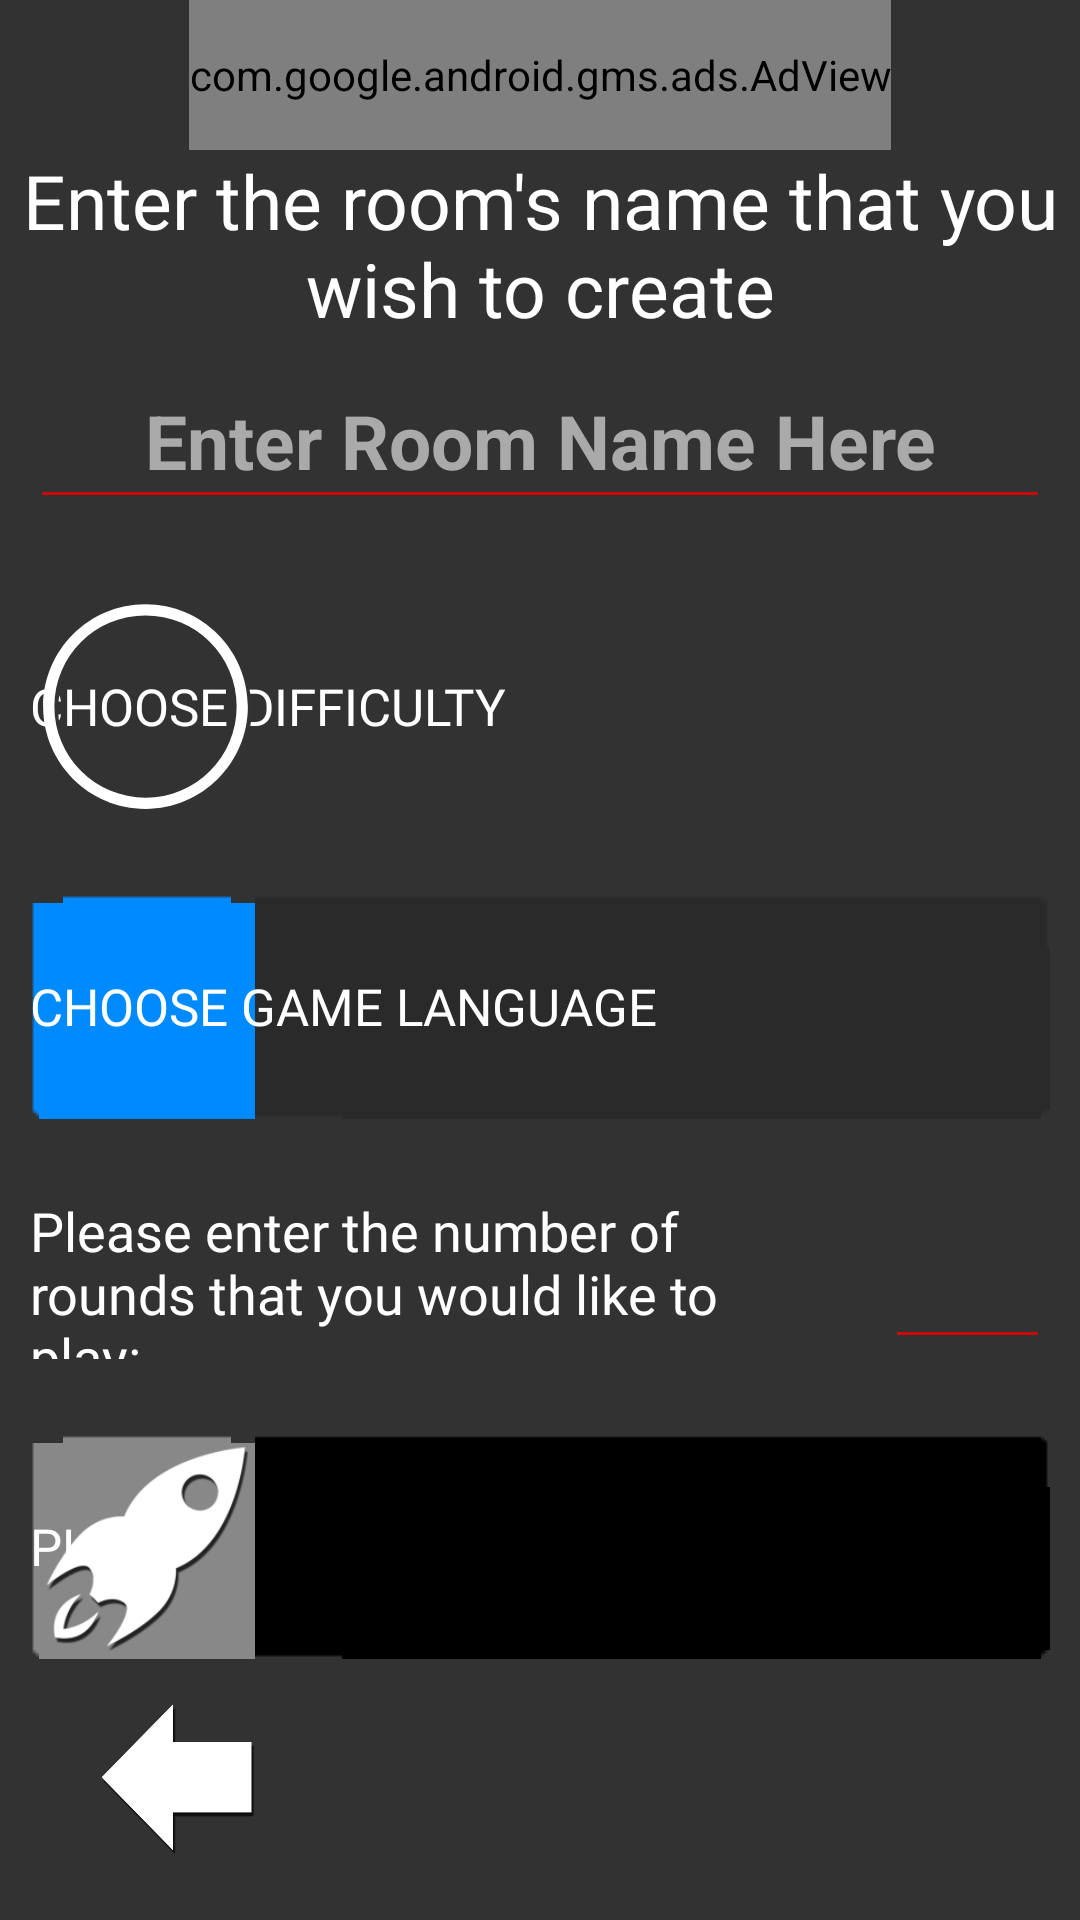

The Android layout XML behind this screen, and the referenced resources:
<!-- AndroidManifest.xml: application theme Theme.NameGameT3 -->
<!-- res/layout/activity_create.xml -->
<?xml version="1.0" encoding="utf-8"?>
<androidx.constraintlayout.widget.ConstraintLayout xmlns:android="http://schemas.android.com/apk/res/android"
    xmlns:app="http://schemas.android.com/apk/res-auto"
    xmlns:tools="http://schemas.android.com/tools"
    android:id="@+id/create_main_view"
    android:layout_width="match_parent"
    android:layout_height="match_parent"
    android:background="@color/background"
    tools:context=".HomeMade.Server.CreateActivity">

    <androidx.appcompat.widget.AppCompatImageView
        android:id="@+id/bg_6_cr"
        android:layout_width="65dp"
        android:layout_height="65dp"
        android:layout_marginTop="410dp"
        android:layout_marginEnd="5dp"
        android:background="@color/transparent"
        android:rotationX="180"
        android:rotationY="180"
        app:layout_constraintEnd_toStartOf="parent"
        app:layout_constraintTop_toTopOf="parent"
        app:srcCompat="@drawable/plane"
        tools:visibility="invisible" />

    <androidx.appcompat.widget.AppCompatImageView
        android:id="@+id/bg_2_cr"
        android:layout_width="65dp"
        android:layout_height="65dp"
        android:layout_marginTop="135dp"
        android:layout_marginEnd="5dp"
        android:background="@color/transparent"
        app:layout_constraintEnd_toStartOf="parent"
        app:layout_constraintTop_toTopOf="parent"
        app:srcCompat="@drawable/cloud2"
        tools:visibility="invisible" />

    <androidx.appcompat.widget.AppCompatImageView
        android:id="@+id/bg_3_cr"
        android:layout_width="65dp"
        android:layout_height="65dp"
        android:layout_marginTop="200dp"
        android:layout_marginEnd="5dp"
        android:background="@color/transparent"
        app:layout_constraintEnd_toStartOf="parent"
        app:layout_constraintTop_toTopOf="parent"
        app:srcCompat="@drawable/cloud3"
        tools:visibility="invisible" />

    <androidx.appcompat.widget.AppCompatImageView
        android:id="@+id/bg_4_cr"
        android:layout_width="65dp"
        android:layout_height="65dp"
        android:layout_marginTop="265dp"
        android:layout_marginEnd="5dp"
        android:background="@color/transparent"
        app:layout_constraintEnd_toStartOf="parent"
        app:layout_constraintTop_toTopOf="parent"
        app:srcCompat="@drawable/cloud4"
        tools:visibility="invisible" />

    <androidx.appcompat.widget.AppCompatImageView
        android:id="@+id/bg_7_cr"
        android:layout_width="65dp"
        android:layout_height="65dp"
        android:layout_marginEnd="5dp"
        android:layout_marginBottom="145dp"
        android:background="@color/transparent"
        app:layout_constraintBottom_toBottomOf="parent"
        app:layout_constraintEnd_toStartOf="parent"
        app:srcCompat="@drawable/cloud1"
        tools:visibility="invisible" />

    <androidx.appcompat.widget.AppCompatImageView
        android:id="@+id/bg_0_cr"
        android:layout_width="65dp"
        android:layout_height="65dp"
        android:layout_marginTop="35dp"
        android:layout_marginEnd="5dp"
        android:background="@color/transparent"
        app:layout_constraintEnd_toStartOf="parent"
        app:layout_constraintTop_toTopOf="parent"
        app:srcCompat="@drawable/plane"
        tools:visibility="invisible" />

    <androidx.appcompat.widget.AppCompatImageView
        android:id="@+id/bg_8_cr"
        android:layout_width="65dp"
        android:layout_height="65dp"
        android:layout_marginEnd="5dp"
        android:layout_marginBottom="30dp"
        android:background="@color/transparent"
        app:layout_constraintBottom_toBottomOf="parent"
        app:layout_constraintEnd_toStartOf="parent"
        app:srcCompat="@drawable/cloud7"
        tools:visibility="invisible" />

    <EditText
        android:id="@+id/etCreateRoomName"
        android:layout_width="0dp"
        android:layout_height="55dp"
        android:layout_marginStart="10dp"
        android:layout_marginTop="5dp"
        android:layout_marginEnd="10dp"
        android:ems="10"
        android:hint="@string/room_s_name"
        android:inputType="textPersonName"
        android:maxLength="20"
        android:singleLine="true"
        android:textAlignment="center"
        android:textAllCaps="false"
        android:textSize="25sp"
        android:textStyle="bold"
        app:layout_constraintEnd_toEndOf="parent"
        app:layout_constraintHorizontal_bias="1.0"
        app:layout_constraintStart_toStartOf="parent"
        app:layout_constraintTop_toBottomOf="@+id/tvCreateRoomInfo" />

    <EditText
        android:id="@+id/roundsET"
        android:layout_width="55dp"
        android:layout_height="55dp"
        android:layout_marginStart="10dp"
        android:layout_marginTop="25dp"
        android:layout_marginEnd="10dp"
        android:ems="10"
        android:fontFamily="@font/advent_pro_semibold"
        android:inputType="number"
        android:textAlignment="center"
        android:textSize="20sp"
        app:layout_constraintEnd_toEndOf="parent"
        app:layout_constraintStart_toEndOf="@+id/roundsTV"
        app:layout_constraintTop_toBottomOf="@+id/LangBtnPC" />

    <TextView
        android:id="@+id/tvCreateRoomInfo"
        android:layout_width="wrap_content"
        android:layout_height="wrap_content"
        android:background="@color/transparent"
        android:fontFamily="@font/advent_pro_semibold"
        android:text="@string/enter_the_room_s_name_that_you_wish_to_create"
        android:textAlignment="center"
        android:textSize="25sp"
        app:layout_constraintEnd_toEndOf="parent"
        app:layout_constraintStart_toStartOf="parent"
        app:layout_constraintTop_toBottomOf="@+id/adViewCreate" />

    <TextView
        android:id="@+id/roundsTV"
        android:layout_width="0dp"
        android:layout_height="55dp"
        android:layout_marginStart="10dp"
        android:layout_marginTop="25dp"
        android:layout_marginEnd="10dp"
        android:background="@color/transparent"
        android:fontFamily="@font/advent_pro_semibold"
        android:text="@string/enter_number_of_rounds"
        android:textSize="18sp"
        app:layout_constraintEnd_toStartOf="@+id/roundsET"
        app:layout_constraintStart_toStartOf="parent"
        app:layout_constraintTop_toBottomOf="@+id/LangBtnPC" />

    <Button
        android:id="@+id/StartGameBtnPC"
        android:layout_width="0dp"
        android:layout_height="75dp"
        android:layout_marginStart="10dp"
        android:layout_marginTop="25dp"
        android:layout_marginEnd="10dp"
        android:background="@drawable/xml_play"
        android:enabled="false"
        android:foregroundGravity="bottom"
        android:text="@string/play_game_btn"
        app:layout_constraintEnd_toEndOf="parent"
        app:layout_constraintHorizontal_bias="1.0"
        app:layout_constraintStart_toStartOf="parent"
        app:layout_constraintTop_toBottomOf="@+id/roundsET" />

    <Button
        android:id="@+id/DifficultyBtnPC"
        android:layout_width="0dp"
        android:layout_height="75dp"
        android:layout_marginStart="10dp"
        android:layout_marginTop="25dp"
        android:layout_marginEnd="10dp"
        android:background="@drawable/xml_difficulty"
        android:foregroundGravity="bottom"
        android:text="@string/choose_difficulty"
        app:layout_constraintEnd_toEndOf="parent"
        app:layout_constraintHorizontal_bias="0.0"
        app:layout_constraintStart_toStartOf="parent"
        app:layout_constraintTop_toBottomOf="@+id/etCreateRoomName" />

    <Button
        android:id="@+id/LangBtnPC"
        android:layout_width="0dp"
        android:layout_height="75dp"
        android:layout_marginStart="10dp"
        android:layout_marginTop="25dp"
        android:layout_marginEnd="10dp"
        android:background="@drawable/xml_lang"
        android:foregroundGravity="bottom"
        android:text="@string/game_language"
        app:layout_constraintEnd_toEndOf="parent"
        app:layout_constraintHorizontal_bias="1.0"
        app:layout_constraintStart_toStartOf="parent"
        app:layout_constraintTop_toBottomOf="@+id/DifficultyBtnPC" />

    <androidx.appcompat.widget.AppCompatImageView
        android:id="@+id/helper_diff_pc"
        android:layout_width="77dp"
        android:layout_height="0dp"
        android:background="@color/transparent"
        android:visibility="visible"
        app:layout_constraintBottom_toBottomOf="@+id/DifficultyBtnPC"
        app:layout_constraintStart_toStartOf="@+id/DifficultyBtnPC"
        app:layout_constraintTop_toTopOf="@+id/DifficultyBtnPC"
        app:srcCompat="@drawable/helper_blank" />

    <androidx.appcompat.widget.AppCompatImageView
        android:layout_width="77dp"
        android:layout_height="0dp"
        android:background="@color/transparent"
        android:visibility="visible"
        app:layout_constraintBottom_toBottomOf="@+id/StartGameBtnPC"
        app:layout_constraintStart_toStartOf="@+id/StartGameBtnPC"
        app:layout_constraintTop_toTopOf="@+id/StartGameBtnPC"
        app:layout_constraintVertical_bias="0.0"
        app:srcCompat="@drawable/helper_play" />

    <androidx.appcompat.widget.AppCompatImageView
        android:layout_width="77dp"
        android:layout_height="0dp"
        android:background="@color/transparent"
        android:visibility="visible"
        app:layout_constraintBottom_toBottomOf="@+id/LangBtnPC"
        app:layout_constraintStart_toStartOf="@+id/LangBtnPC"
        app:layout_constraintTop_toTopOf="@+id/LangBtnPC"
        app:srcCompat="@drawable/helper_lang" />

    <androidx.appcompat.widget.AppCompatImageView
        android:id="@+id/help_btn_create"
        android:layout_width="80dp"
        android:layout_height="65dp"
        android:layout_marginEnd="20dp"
        android:layout_marginBottom="15dp"
        android:background="@color/transparent"
        app:layout_constraintBottom_toBottomOf="parent"
        app:layout_constraintEnd_toEndOf="parent"
        app:srcCompat="@drawable/helper_help" />

    <androidx.appcompat.widget.AppCompatImageView
        android:id="@+id/back_btn_pc"
        android:layout_width="80dp"
        android:layout_height="65dp"
        android:layout_marginStart="20dp"
        android:layout_marginBottom="15dp"
        android:background="@color/transparent"
        app:layout_constraintBottom_toBottomOf="parent"
        app:layout_constraintStart_toStartOf="parent"
        app:srcCompat="@drawable/helper_exit" />

    <androidx.appcompat.widget.AppCompatImageView
        android:id="@+id/DifficultyButtonHELP"
        android:layout_width="70dp"
        android:layout_height="0dp"
        android:background="@color/transparent"
        app:layout_constraintBottom_toBottomOf="@+id/DifficultyBtnPC"
        app:layout_constraintEnd_toEndOf="@+id/DifficultyBtnPC"
        app:layout_constraintTop_toTopOf="@+id/DifficultyBtnPC"
        app:srcCompat="@drawable/helper_help" />

    <com.google.android.gms.ads.AdView
        android:id="@+id/adViewCreate"
        android:layout_width="wrap_content"
        android:layout_height="50dp"
        app:adSize="BANNER"
        app:adUnitId="@string/banner_ad_unit_id"
        app:layout_constraintEnd_toEndOf="parent"
        app:layout_constraintStart_toStartOf="parent"
        app:layout_constraintTop_toTopOf="parent" />

</androidx.constraintlayout.widget.ConstraintLayout>
<!-- resources referenced by this layout -->
<resources>
  <color name="background">#323232</color>
  <color name="transparent">#00000000</color>
  <!-- drawable xml_lang (drawable) -->
  <?xml version="1.0" encoding="utf-8"?>
  <selector xmlns:android="http://schemas.android.com/apk/res/android">
      <item android:state_pressed="true">
          <color android:color="@color/white_overlay"/>
      </item>
      <item android:state_enabled="false">
          <nine-patch android:src="@drawable/button_disabled"/>
      </item>
      <item>
          <nine-patch android:src="@drawable/button_language"/>
      </item>
  </selector>
  <!-- drawable xml_play (drawable) -->
  <?xml version="1.0" encoding="utf-8"?>
  <selector xmlns:android="http://schemas.android.com/apk/res/android">
      <item android:state_pressed="true">
          <color android:color="@color/white_overlay"/>
      </item>
      <item android:state_enabled="false">
          <nine-patch android:src="@drawable/button_disabled"/>
      </item>
      <item>
          <nine-patch android:src="@drawable/button_play"/>
      </item>
  </selector>
  <string name="banner_ad_unit_id" translatable="false">ca-app-pub-5387826663381029/2482573742</string>
  <string name="choose_difficulty">Choose Difficulty</string>
  <string name="enter_number_of_rounds">Please enter the number of rounds that you would like to play:</string>
  <string name="enter_the_room_s_name_that_you_wish_to_create">Enter the room\'s name that you wish to create</string>
  <string name="game_language">Choose Game Language</string>
  <string name="play_game_btn">Play</string>
  <string name="room_s_name">Enter Room Name Here</string>
  <color name="white_overlay">#939393</color>
  <color name="white">#FFFFFFFF</color>
  <color name="cyan_500">#00A9BF</color>
  <color name="teal_600">#039696</color>
  <color name="hint">#AAAAAA</color>
  <color name="red_200">#C80A0A</color>
  <color name="red_700">#00FF00</color>
  <color name="red_800">#FF0000</color>
  <style name="ButtonTheme0" parent="android:Widget.Material.Button.Borderless">
          <item name="android:textColor">@android:color/white</item>
          <item name="android:background">@drawable/xml_create</item>
          <item name="android:typeface">normal</item>
          <item name="android:fontFamily">@font/advent_pro_semibold</item>
          <item name="android:textSize">17sp</item>
          <item name="android:textAlignment">textStart</item>
          <item name="android:windowIsTranslucent">false</item>
          <item name="android:windowIsFloating">false</item>
      </style>
  <color name="blue_text">#4DB1FF</color>
  <!-- drawable xml_create (drawable) -->
  <?xml version="1.0" encoding="utf-8"?>
  <selector xmlns:android="http://schemas.android.com/apk/res/android">
      <item android:state_pressed="true">
          <color android:color="@color/white_overlay"/>
      </item>
      <item android:state_enabled="false">
          <nine-patch android:src="@drawable/button_disabled"/>
      </item>
      <item>
          <nine-patch android:src="@drawable/button_create"/>
      </item>
  </selector>
</resources>
